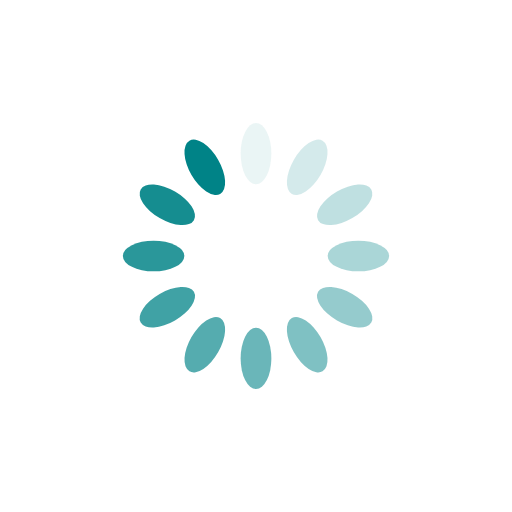
t = 0.00 s
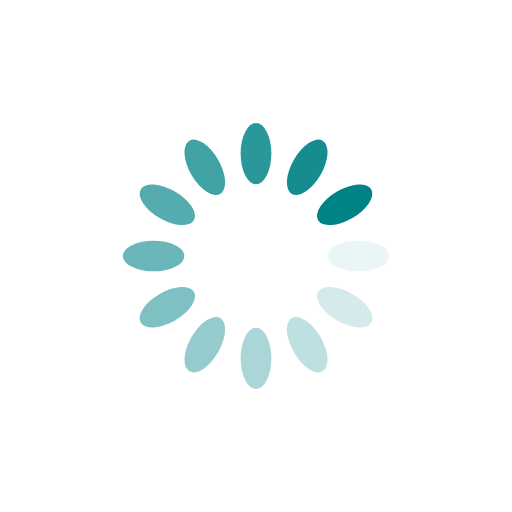
t = 0.25 s
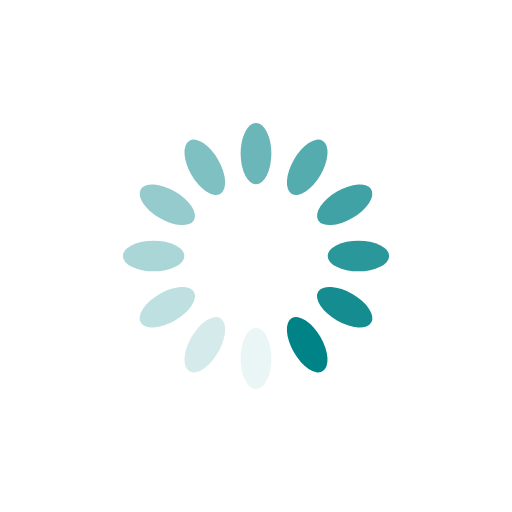
t = 0.50 s
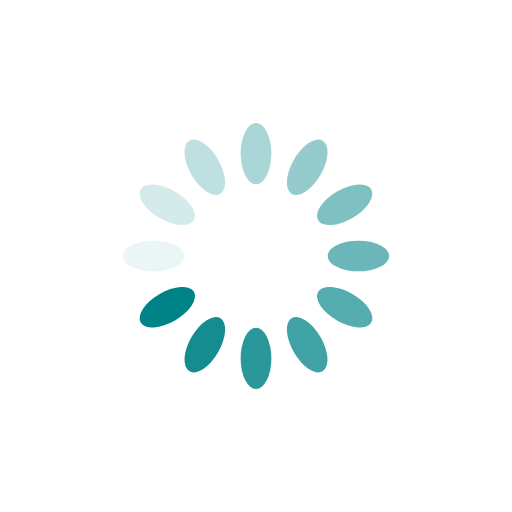
t = 0.75 s

The animated SVG that drew these frames (rendered in a browser with its animation timeline set to each time). Animation: 12 SMIL elements (animate=12); one cycle of 1.00 s, repeats indefinitely.

<?xml version="1.0" encoding="utf-8"?>
<svg xmlns="http://www.w3.org/2000/svg" xmlns:xlink="http://www.w3.org/1999/xlink" style="margin: auto; background: none; display: block; shape-rendering: auto;" width="38px" height="38px" viewBox="0 0 100 100" preserveAspectRatio="xMidYMid">
<g transform="rotate(0 50 50)">
  <rect x="47" y="24" rx="3" ry="6" width="6" height="12" fill="#008387">
    <animate attributeName="opacity" values="1;0" keyTimes="0;1" dur="1s" begin="-0.9166666666666666s" repeatCount="indefinite"></animate>
  </rect>
</g><g transform="rotate(30 50 50)">
  <rect x="47" y="24" rx="3" ry="6" width="6" height="12" fill="#008387">
    <animate attributeName="opacity" values="1;0" keyTimes="0;1" dur="1s" begin="-0.8333333333333334s" repeatCount="indefinite"></animate>
  </rect>
</g><g transform="rotate(60 50 50)">
  <rect x="47" y="24" rx="3" ry="6" width="6" height="12" fill="#008387">
    <animate attributeName="opacity" values="1;0" keyTimes="0;1" dur="1s" begin="-0.75s" repeatCount="indefinite"></animate>
  </rect>
</g><g transform="rotate(90 50 50)">
  <rect x="47" y="24" rx="3" ry="6" width="6" height="12" fill="#008387">
    <animate attributeName="opacity" values="1;0" keyTimes="0;1" dur="1s" begin="-0.6666666666666666s" repeatCount="indefinite"></animate>
  </rect>
</g><g transform="rotate(120 50 50)">
  <rect x="47" y="24" rx="3" ry="6" width="6" height="12" fill="#008387">
    <animate attributeName="opacity" values="1;0" keyTimes="0;1" dur="1s" begin="-0.5833333333333334s" repeatCount="indefinite"></animate>
  </rect>
</g><g transform="rotate(150 50 50)">
  <rect x="47" y="24" rx="3" ry="6" width="6" height="12" fill="#008387">
    <animate attributeName="opacity" values="1;0" keyTimes="0;1" dur="1s" begin="-0.5s" repeatCount="indefinite"></animate>
  </rect>
</g><g transform="rotate(180 50 50)">
  <rect x="47" y="24" rx="3" ry="6" width="6" height="12" fill="#008387">
    <animate attributeName="opacity" values="1;0" keyTimes="0;1" dur="1s" begin="-0.4166666666666667s" repeatCount="indefinite"></animate>
  </rect>
</g><g transform="rotate(210 50 50)">
  <rect x="47" y="24" rx="3" ry="6" width="6" height="12" fill="#008387">
    <animate attributeName="opacity" values="1;0" keyTimes="0;1" dur="1s" begin="-0.3333333333333333s" repeatCount="indefinite"></animate>
  </rect>
</g><g transform="rotate(240 50 50)">
  <rect x="47" y="24" rx="3" ry="6" width="6" height="12" fill="#008387">
    <animate attributeName="opacity" values="1;0" keyTimes="0;1" dur="1s" begin="-0.25s" repeatCount="indefinite"></animate>
  </rect>
</g><g transform="rotate(270 50 50)">
  <rect x="47" y="24" rx="3" ry="6" width="6" height="12" fill="#008387">
    <animate attributeName="opacity" values="1;0" keyTimes="0;1" dur="1s" begin="-0.16666666666666666s" repeatCount="indefinite"></animate>
  </rect>
</g><g transform="rotate(300 50 50)">
  <rect x="47" y="24" rx="3" ry="6" width="6" height="12" fill="#008387">
    <animate attributeName="opacity" values="1;0" keyTimes="0;1" dur="1s" begin="-0.08333333333333333s" repeatCount="indefinite"></animate>
  </rect>
</g><g transform="rotate(330 50 50)">
  <rect x="47" y="24" rx="3" ry="6" width="6" height="12" fill="#008387">
    <animate attributeName="opacity" values="1;0" keyTimes="0;1" dur="1s" begin="0s" repeatCount="indefinite"></animate>
  </rect>
</g>
<!-- [ldio] generated by https://loading.io/ --></svg>
